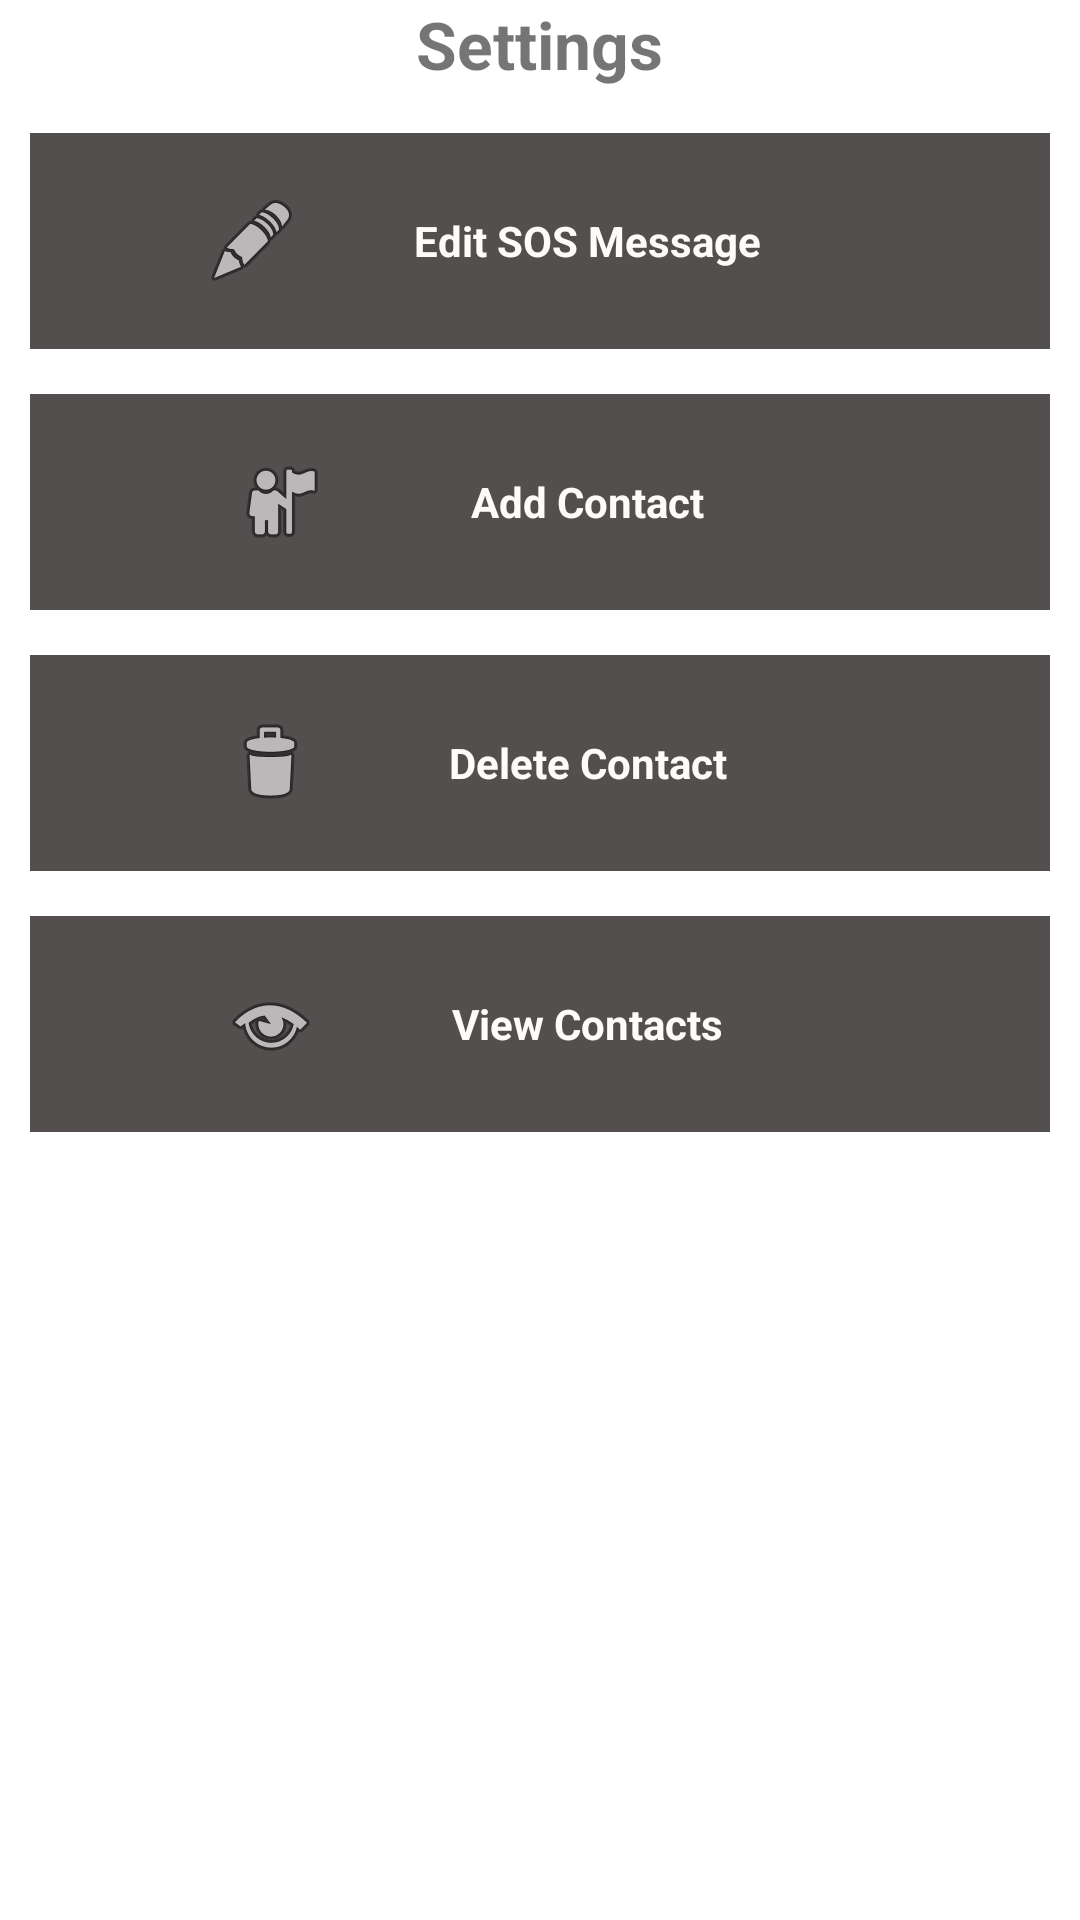

Write the Android layout XML for this screen, with the resource values it uses.
<!-- AndroidManifest.xml: application theme Theme.SOSMobileApp -->
<!-- res/layout/fragment_settings.xml -->
<?xml version="1.0" encoding="utf-8"?>
<androidx.coordinatorlayout.widget.CoordinatorLayout xmlns:android="http://schemas.android.com/apk/res/android"
    xmlns:app="http://schemas.android.com/apk/res-auto"
    xmlns:tools="http://schemas.android.com/tools"
    android:layout_width="match_parent"
    android:layout_height="match_parent"
    android:layout_marginTop="15dp"
    tools:context=".ui.settings.SettingsFragment">


    <LinearLayout
        android:layout_width="match_parent"
        android:layout_height="match_parent"
        android:gravity="center_horizontal"
        android:orientation="vertical">

        <TextView
            android:id="@+id/textView5"
            android:layout_width="wrap_content"
            android:layout_height="wrap_content"
            android:gravity="center_horizontal"
            android:text="Settings"

            android:textSize="22sp"
            android:textStyle="bold" />

        <LinearLayout
            android:id="@+id/editSOSMessageBtn"
            android:layout_width="match_parent"
            android:layout_height="wrap_content"
            android:layout_marginStart="10dp"
            android:layout_marginTop="15dp"
            android:layout_marginEnd="10dp"
            android:background="@color/grey"
            android:gravity="center_vertical"
            android:orientation="horizontal"
            android:padding="20dp">

            <ImageView
                android:id="@+id/imageView1"
                android:layout_width="wrap_content"
                android:layout_height="wrap_content"
                android:layout_weight="1"
                android:src="@android:drawable/ic_menu_edit" />

            <TextView
                android:id="@+id/textView6"
                android:layout_width="wrap_content"
                android:layout_height="wrap_content"
                android:layout_weight="1"
                android:text="Edit SOS Message"
                android:textColor="#FFFBFB"
                android:textStyle="bold" />
        </LinearLayout>


        <LinearLayout
            android:id="@+id/addContactBtn"
            android:layout_width="match_parent"
            android:layout_height="wrap_content"
            android:layout_marginStart="10dp"
            android:layout_marginTop="15dp"
            android:layout_marginEnd="10dp"
            android:background="@color/grey"
            android:gravity="center_vertical"
            android:orientation="horizontal"
            android:padding="20dp">

            <ImageView
                android:id="@+id/imageView2"
                android:layout_width="wrap_content"
                android:layout_height="wrap_content"
                android:layout_weight="1"
                android:src="@android:drawable/ic_menu_myplaces" />

            <TextView
                android:id="@+id/textView7"
                android:layout_width="wrap_content"
                android:layout_height="wrap_content"
                android:layout_weight="1"
                android:text="Add Contact"
                android:textColor="#FFFBFB"
                android:textStyle="bold" />
        </LinearLayout>

        <LinearLayout
            android:id="@+id/deleteContactBtn"
            android:layout_width="match_parent"
            android:layout_height="wrap_content"
            android:layout_marginStart="10dp"
            android:layout_marginTop="15dp"
            android:layout_marginEnd="10dp"
            android:background="@color/grey"
            android:gravity="center_vertical"
            android:orientation="horizontal"
            android:padding="20dp">

            <ImageView
                android:id="@+id/imageView3"
                android:layout_width="wrap_content"
                android:layout_height="wrap_content"
                android:layout_weight="1"
                android:src="@android:drawable/ic_menu_delete" />

            <TextView
                android:id="@+id/textView8"
                android:layout_width="wrap_content"
                android:layout_height="wrap_content"
                android:layout_weight="1"
                android:text="Delete Contact"
                android:textColor="#FFFBFB"
                android:textStyle="bold" />
        </LinearLayout>


        <LinearLayout
            android:id="@+id/viewContactsBtn"
            android:layout_width="match_parent"
            android:layout_height="wrap_content"
            android:layout_marginStart="10dp"
            android:layout_marginTop="15dp"
            android:layout_marginEnd="10dp"
            android:background="@color/grey"
            android:gravity="center_vertical"
            android:orientation="horizontal"
            android:padding="20dp">

            <ImageView
                android:id="@+id/imageView4"
                android:layout_width="wrap_content"
                android:layout_height="wrap_content"
                android:layout_weight="1"
                android:src="@android:drawable/ic_menu_view" />

            <TextView
                android:id="@+id/textView9"
                android:layout_width="wrap_content"
                android:layout_height="wrap_content"
                android:layout_weight="1"
                android:text="View Contacts"
                android:textColor="#FFFBFB"
                android:textStyle="bold" />
        </LinearLayout>

    </LinearLayout>

</androidx.coordinatorlayout.widget.CoordinatorLayout>
<!-- resources referenced by this layout -->
<resources>
  <color name="grey">#534F4F</color>
  <style name="Theme.SOSMobileApp" parent="Theme.MaterialComponents.DayNight.DarkActionBar">
          
          <item name="colorPrimary">#DA3529</item>
          <item name="colorPrimaryVariant">@color/purple_700</item>
          <item name="colorOnPrimary">@color/white</item>
          
          <item name="colorSecondary">@color/teal_200</item>
          <item name="colorSecondaryVariant">@color/teal_700</item>
          <item name="colorOnSecondary">@color/black</item>
          
          <item name="android:statusBarColor">#DA3529</item>
          
      </style>
  <color name="purple_700">#FF3700B3</color>
  <color name="white">#FFFFFFFF</color>
  <color name="teal_200">#FF03DAC5</color>
  <color name="teal_700">#FF018786</color>
  <color name="black">#FF000000</color>
</resources>
